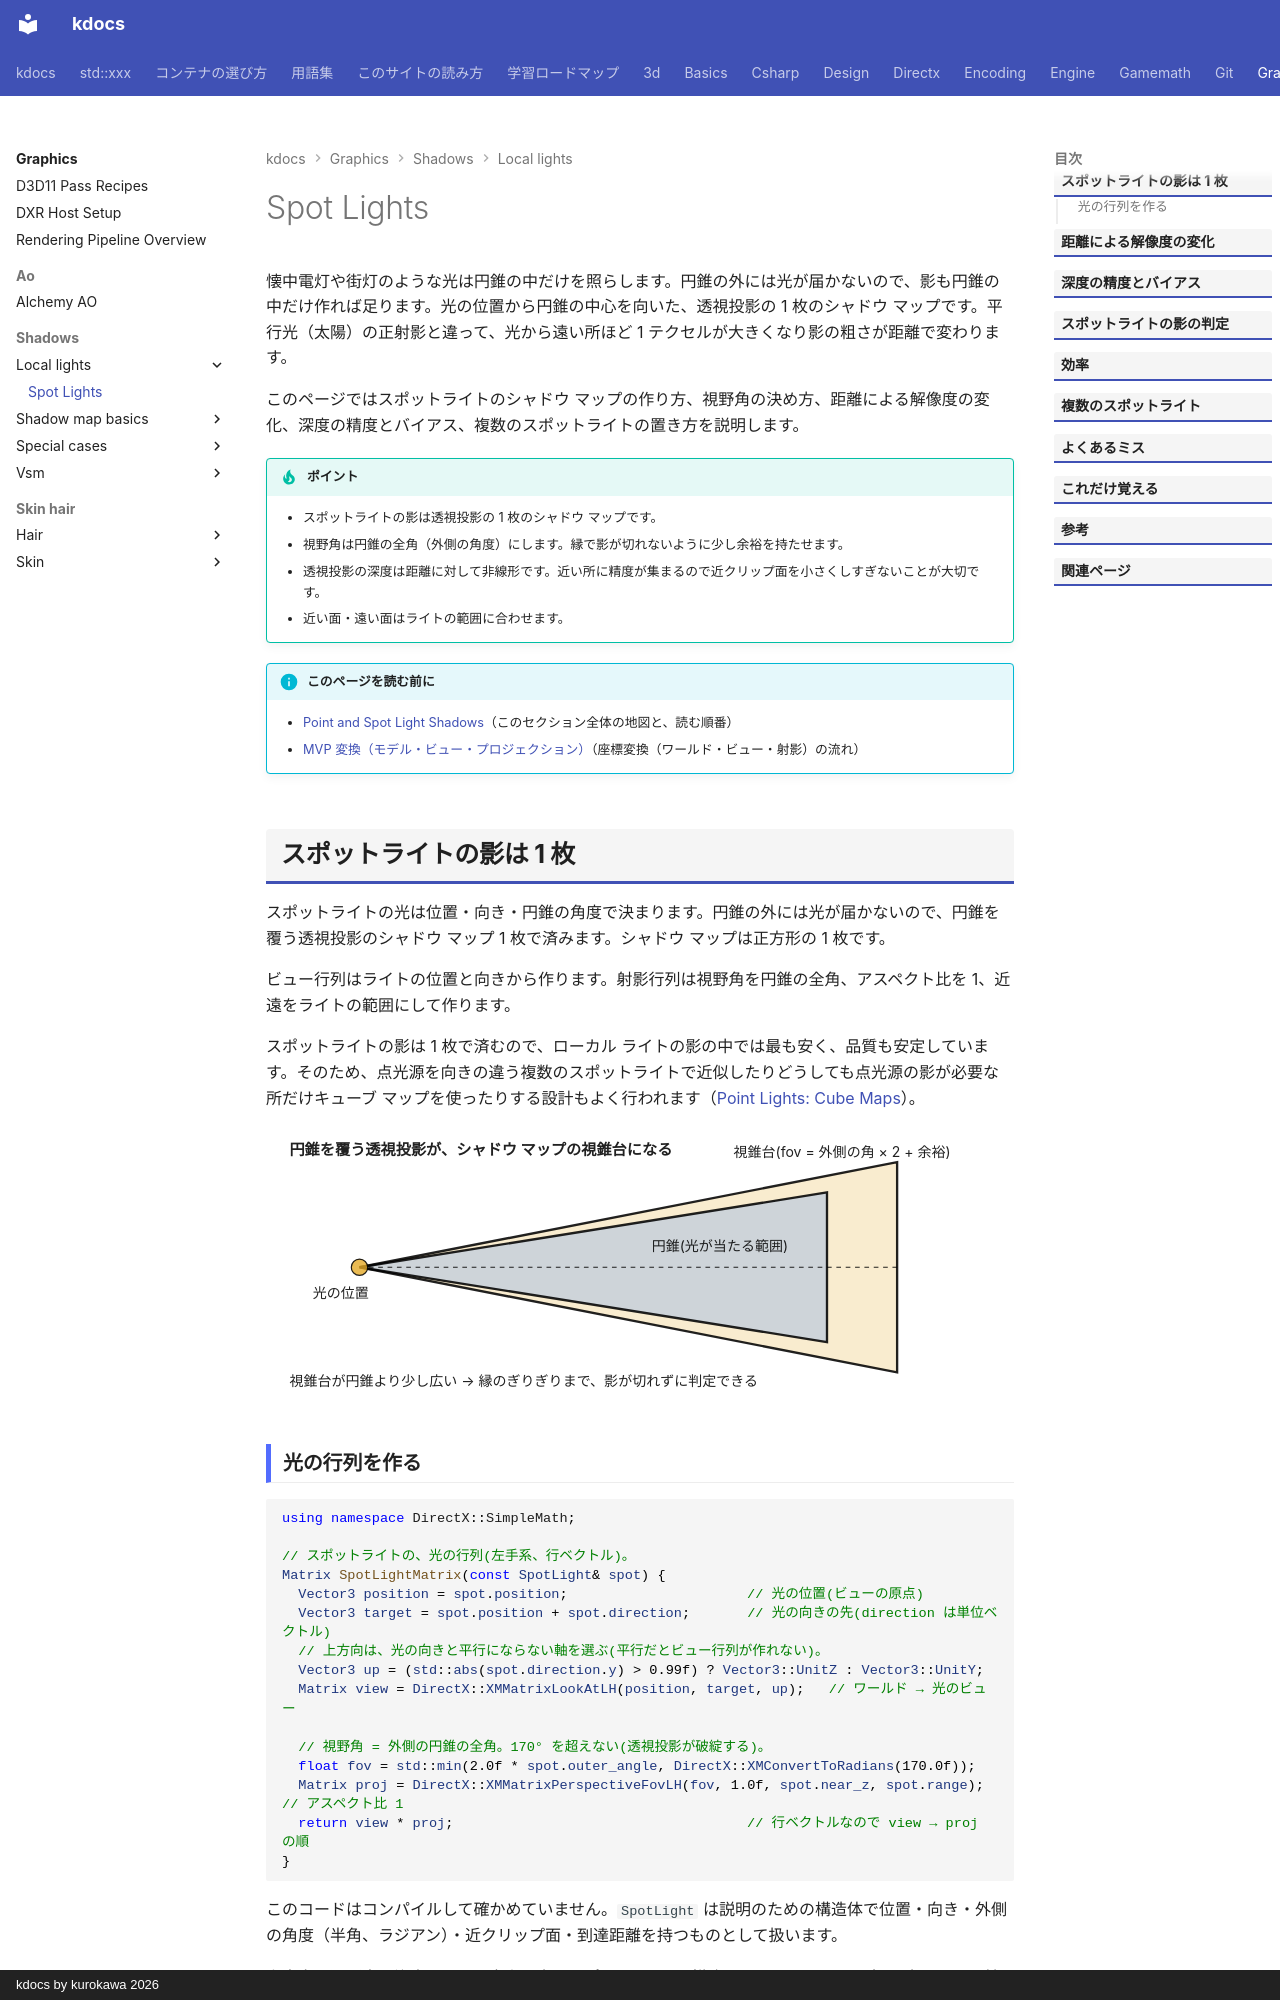

repository: qwzxdf/kdocs · page: graphics/shadows/local-lights/spot-light/index.html · generator: mkdocs · copyright: kdocs by kurokawa 2026

---
title: Spot Lights
tags:
  - 描画
---

# Spot Lights

懐中電灯や街灯のような光は円錐の中だけを照らします。円錐の外には光が届かないので、影も円錐の中だけ作れば足ります。光の位置から円錐の中心を向いた、透視投影の 1 枚のシャドウ マップです。平行光（太陽）の正射影と違って、光から遠い所ほど 1 テクセルが大きくなり影の粗さが距離で変わります。

このページではスポットライトのシャドウ マップの作り方、視野角の決め方、距離による解像度の変化、深度の精度とバイアス、複数のスポットライトの置き方を説明します。

!!! tip "ポイント"
    - スポットライトの影は透視投影の 1 枚のシャドウ マップです。
    - 視野角は円錐の全角（外側の角度）にします。縁で影が切れないように少し余裕を持たせます。
    - 透視投影の深度は距離に対して非線形です。近い所に精度が集まるので近クリップ面を小さくしすぎないことが大切です。
    - 近い面・遠い面はライトの範囲に合わせます。

!!! info "このページを読む前に"
    - [Point and Spot Light Shadows](index.md)（このセクション全体の地図と、読む順番）
    - [MVP 変換（モデル・ビュー・プロジェクション）](../../../3d/transforms-mvp.md)（座標変換（ワールド・ビュー・射影）の流れ）

## スポットライトの影は 1 枚

スポットライトの光は位置・向き・円錐の角度で決まります。円錐の外には光が届かないので、円錐を覆う透視投影のシャドウ マップ 1 枚で済みます。シャドウ マップは正方形の 1 枚です。

ビュー行列はライトの位置と向きから作ります。射影行列は視野角を円錐の全角、アスペクト比を 1、近遠をライトの範囲にして作ります。

スポットライトの影は 1 枚で済むので、ローカル ライトの影の中では最も安く、品質も安定しています。そのため、点光源を向きの違う複数のスポットライトで近似したりどうしても点光源の影が必要な所だけキューブ マップを使ったりする設計もよく行われます（[Point Lights: Cube Maps](point-cubemap.md)）。

<svg class="fig illust" viewBox="0 0 640 240" role="img" aria-label="スポットライトの円錐と、シャドウ マップの視錐台">
<text x="20" y="24" class="fig-title">円錐を覆う透視投影が、シャドウ マップの視錐台になる</text>
<polygon points="80,120 540,30 540,210" fill="rgba(229,170,40,0.22)" stroke="currentColor" stroke-width="2"/>
<polygon points="80,120 480,56 480,184" fill="rgba(76,139,245,0.25)" stroke="currentColor" stroke-width="2"/>
<line x1="80" y1="120" x2="540" y2="120" stroke="currentColor" stroke-width="1" stroke-dasharray="4 4"/>
<circle cx="80" cy="120" r="7" fill="rgba(229,170,40,0.8)" stroke="currentColor"/>
<text x="40" y="146" style="font-size:12px">光の位置</text>
<text x="400" y="26" style="font-size:12px">視錐台(fov = 外側の角 × 2 + 余裕)</text>
<text x="330" y="106" style="font-size:12px">円錐(光が当たる範囲)</text>
<text x="20" y="222" style="font-size:12px">視錐台が円錐より少し広い → 縁のぎりぎりまで、影が切れずに判定できる</text>
</svg>
